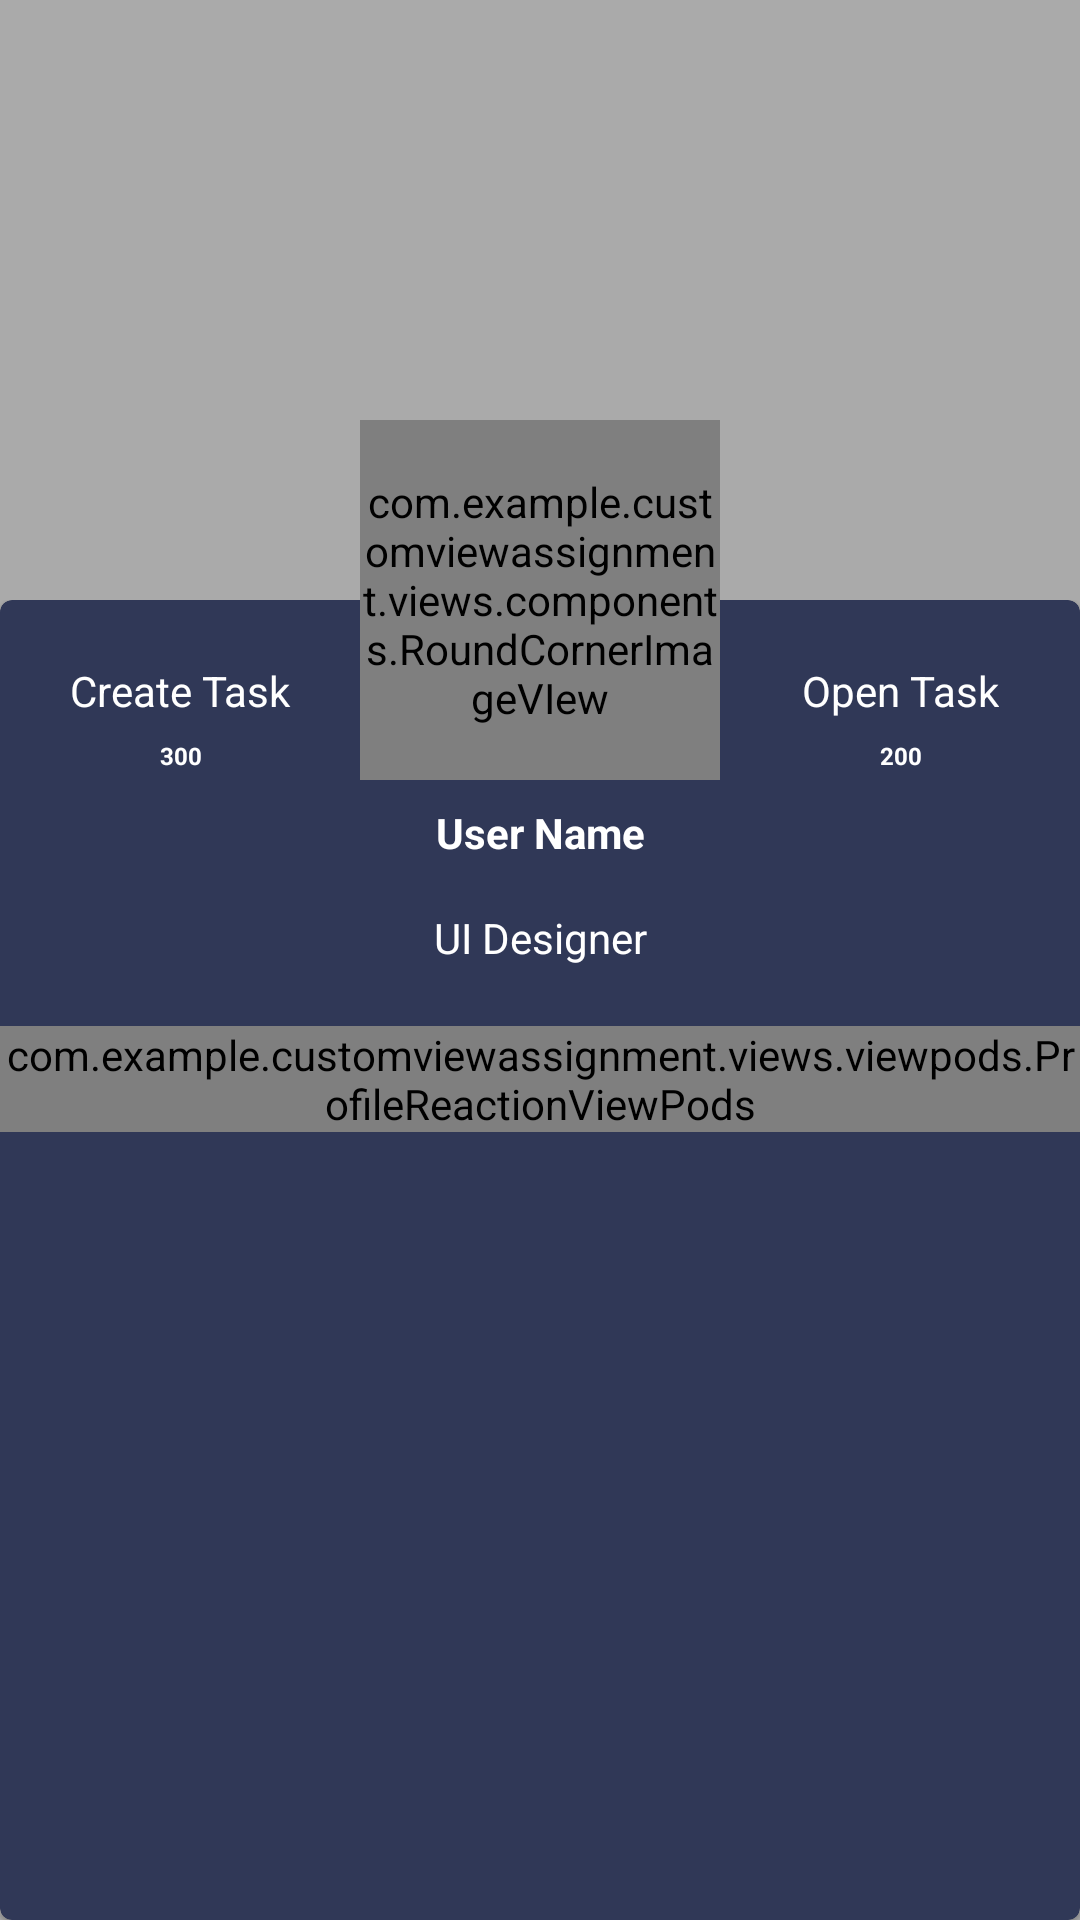

Layout XML and referenced resources for this Android screen:
<!-- AndroidManifest.xml: application theme AppTheme -->
<!-- res/layout/activity_profile_screen.xml -->
<?xml version="1.0" encoding="utf-8"?>
<androidx.constraintlayout.widget.ConstraintLayout xmlns:android="http://schemas.android.com/apk/res/android"
    xmlns:app="http://schemas.android.com/apk/res-auto"
    xmlns:tools="http://schemas.android.com/tools"
    android:layout_width="match_parent"
    android:layout_height="match_parent"
    android:background="@android:color/darker_gray"
    tools:context=".activities.ProfileScreen">












































    <androidx.constraintlayout.widget.ConstraintLayout
        android:layout_width="match_parent"
        android:layout_height="match_parent">
        <FrameLayout
            android:id="@+id/materialCardView2"
            android:layout_width="match_parent"
            android:layout_height="match_parent"
            android:layout_marginTop="200dp">
            <com.google.android.material.card.MaterialCardView
                android:layout_width="match_parent"
                android:layout_height="match_parent"
                app:cardBackgroundColor="#303857"
                app:layout_constraintBottom_toBottomOf="parent"
                app:layout_constraintEnd_toEndOf="parent"
                app:layout_constraintHorizontal_bias="1.0"
                app:layout_constraintStart_toStartOf="parent"
                app:layout_constraintTop_toTopOf="parent"
                app:layout_constraintVertical_bias="1.0" />
        </FrameLayout>

        <FrameLayout
            android:layout_width="wrap_content"
            android:layout_height="wrap_content"
            android:id="@+id/roundedCornerImageView"
            app:layout_constraintBottom_toTopOf="@+id/materialCardView2"
            app:layout_constraintEnd_toEndOf="parent"
            app:layout_constraintStart_toStartOf="parent"
            app:layout_constraintTop_toTopOf="@+id/materialCardView2">
            <com.example.customviewassignment.views.components.RoundCornerImageVIew
                android:layout_width="120dp"
                android:layout_height="120dp"
                android:elevation="1dp"
                android:scaleType="centerCrop"
                app:border_color="@android:color/white"
                app:border_width="2dp"
                app:srcCompat="@drawable/profile" />







        </FrameLayout>

        <TextView
            android:id="@+id/textView2"
            android:layout_width="wrap_content"
            android:layout_height="wrap_content"
            android:padding="4dp"
            android:text="Create Task"
            android:textColor="@android:color/white"
            app:layout_constraintBottom_toBottomOf="@+id/roundedCornerImageView"
            app:layout_constraintEnd_toStartOf="@+id/roundedCornerImageView"
            app:layout_constraintStart_toStartOf="parent"
            app:layout_constraintTop_toTopOf="@+id/materialCardView2" />

        <TextView
            android:id="@+id/textView"
            android:layout_width="wrap_content"
            android:layout_height="wrap_content"
            android:padding="4dp"
            android:text="Open Task"
            android:textColor="@android:color/white"
            app:layout_constraintBottom_toBottomOf="@+id/roundedCornerImageView"
            app:layout_constraintEnd_toEndOf="parent"
            app:layout_constraintStart_toEndOf="@+id/roundedCornerImageView"
            app:layout_constraintTop_toTopOf="@+id/materialCardView2" />

        <TextView
            android:layout_width="wrap_content"
            android:layout_height="wrap_content"
            android:text="300"
            android:padding="4dp"
            android:textSize="8dp"
            android:textStyle="bold"
            android:textColor="@android:color/white"
            app:layout_constraintBottom_toBottomOf="@+id/roundedCornerImageView"
            app:layout_constraintEnd_toEndOf="@+id/textView2"
            app:layout_constraintStart_toStartOf="@id/textView2"
            app:layout_constraintTop_toBottomOf="@id/textView2" />

        <TextView
            android:layout_width="wrap_content"
            android:layout_height="wrap_content"
            android:text="200"
            android:padding="4dp"
            android:textSize="8dp"
            android:textStyle="bold"
            android:textColor="@android:color/white"
            app:layout_constraintBottom_toBottomOf="@+id/roundedCornerImageView"
            app:layout_constraintEnd_toEndOf="@+id/textView"
            app:layout_constraintStart_toStartOf="@id/textView"
            app:layout_constraintTop_toBottomOf="@id/textView" />

        <TextView
            android:id="@+id/textView3"
            android:layout_width="wrap_content"
            android:layout_height="wrap_content"
            android:padding="8dp"
            android:text="User Name"
            android:textStyle="bold"
            android:textColor="@android:color/white"
            app:layout_constraintEnd_toEndOf="parent"
            app:layout_constraintStart_toStartOf="parent"
            app:layout_constraintTop_toBottomOf="@id/roundedCornerImageView" />

        <TextView
            android:id="@+id/textView4"
            android:layout_width="wrap_content"
            android:layout_height="wrap_content"
            android:padding="8dp"
            android:text="UI Designer"
            android:textColor="@android:color/white"
            app:layout_constraintEnd_toEndOf="parent"
            app:layout_constraintStart_toStartOf="parent"
            app:layout_constraintTop_toBottomOf="@+id/textView3" />

        <include
            android:id="@+id/profileReactionViewPod"
            layout="@layout/view_pods_reaction_profile"
            android:layout_width="match_parent"
            android:layout_height="wrap_content"
            app:layout_constraintStart_toStartOf="parent"
            app:layout_constraintEnd_toEndOf="parent"
            android:layout_marginTop="12dp"
            android:layout_marginBottom="12dp"
            app:layout_constraintTop_toBottomOf="@id/textView4"/>

        <LinearLayout
            app:layout_constraintTop_toBottomOf="@id/profileReactionViewPod"
            app:layout_constraintBottom_toBottomOf="parent"
            app:layout_constraintStart_toStartOf="parent"
            app:layout_constraintEnd_toEndOf="parent"
            android:layout_width="match_parent"
            android:layout_height="0dp"
            android:orientation="vertical">

            <com.google.android.material.tabs.TabLayout
                android:id="@+id/tabLayout"
                android:layout_width="match_parent"
                android:layout_height="wrap_content"
                app:tabMode="auto"
                android:background="#303857"
                app:tabTextColor="@android:color/white"
                app:tabSelectedTextColor="@android:color/holo_green_light"
                app:tabGravity="fill"/>
            <androidx.viewpager2.widget.ViewPager2
                android:id="@+id/viewPager"
                android:layout_width="match_parent"
                android:layout_height="wrap_content">
            </androidx.viewpager2.widget.ViewPager2>

        </LinearLayout>
    </androidx.constraintlayout.widget.ConstraintLayout>



</androidx.constraintlayout.widget.ConstraintLayout>
<!-- res/layout/view_pods_reaction_profile.xml (included above) -->
<?xml version="1.0" encoding="utf-8"?>
<com.example.customviewassignment.views.viewpods.ProfileReactionViewPods xmlns:android="http://schemas.android.com/apk/res/android"
    android:layout_width="match_parent"
    android:layout_height="wrap_content"
    android:gravity="center"
    xmlns:app="http://schemas.android.com/apk/res-auto">


    <androidx.appcompat.widget.AppCompatImageView
        android:id="@+id/ivShare"
        android:layout_width="0dp"
        android:layout_height="wrap_content"
        android:layout_weight="1"
        app:srcCompat="@drawable/ic_share_black_24dp" />
    <com.google.android.material.button.MaterialButton
        android:id="@+id/btnMessage"
        android:layout_width="0dp"
        android:layout_height="wrap_content"
        android:layout_weight="1"
        android:text="Message"
        app:backgroundTint="@android:color/holo_green_light"
        app:cornerRadius="30dp" />
    <androidx.appcompat.widget.AppCompatImageView
        android:id="@+id/ivAssignTask"
        android:layout_width="0dp"
        android:layout_height="wrap_content"
        android:layout_weight="1"
        app:srcCompat="@drawable/ic_assignment_turned_in_black_24dp" />

</com.example.customviewassignment.views.viewpods.ProfileReactionViewPods>
<!-- resources referenced by this layout -->
<resources>
  <!-- drawable ic_assignment_turned_in_black_24dp (drawable) -->
  <vector android:height="24dp" android:tint="#21B42D"
      android:viewportHeight="24.0" android:viewportWidth="24.0"
      android:width="24dp" xmlns:android="http://schemas.android.com/apk/res/android">
      <path android:fillColor="#FF000000" android:pathData="M19,3h-4.18C14.4,1.84 13.3,1 12,1c-1.3,0 -2.4,0.84 -2.82,2L5,3c-1.1,0 -2,0.9 -2,2v14c0,1.1 0.9,2 2,2h14c1.1,0 2,-0.9 2,-2L21,5c0,-1.1 -0.9,-2 -2,-2zM12,3c0.55,0 1,0.45 1,1s-0.45,1 -1,1 -1,-0.45 -1,-1 0.45,-1 1,-1zM10,17l-4,-4 1.41,-1.41L10,14.17l6.59,-6.59L18,9l-8,8z"/>
  </vector>
  <!-- drawable ic_share_black_24dp (drawable) -->
  <vector android:height="24dp" android:tint="#21B42D"
      android:viewportHeight="24.0" android:viewportWidth="24.0"
      android:width="24dp" xmlns:android="http://schemas.android.com/apk/res/android">
      <path android:fillColor="#FF000000" android:pathData="M18,16.08c-0.76,0 -1.44,0.3 -1.96,0.77L8.91,12.7c0.05,-0.23 0.09,-0.46 0.09,-0.7s-0.04,-0.47 -0.09,-0.7l7.05,-4.11c0.54,0.5 1.25,0.81 2.04,0.81 1.66,0 3,-1.34 3,-3s-1.34,-3 -3,-3 -3,1.34 -3,3c0,0.24 0.04,0.47 0.09,0.7L8.04,9.81C7.5,9.31 6.79,9 6,9c-1.66,0 -3,1.34 -3,3s1.34,3 3,3c0.79,0 1.5,-0.31 2.04,-0.81l7.12,4.16c-0.05,0.21 -0.08,0.43 -0.08,0.65 0,1.61 1.31,2.92 2.92,2.92 1.61,0 2.92,-1.31 2.92,-2.92s-1.31,-2.92 -2.92,-2.92z"/>
  </vector>
  <style name="AppTheme" parent="Theme.MaterialComponents.Light.NoActionBar">
          
          <item name="colorPrimary">@color/colorPrimary</item>
          <item name="colorPrimaryDark">@color/colorPrimaryDark</item>
          <item name="colorAccent">@color/colorAccent</item>
      </style>
  <!-- not gathered from this repository: default colours our renderer supplied (Android Studio template values) -->
  <color name="colorPrimary">#FF6200EE</color>
  <color name="colorPrimaryDark">#FF3700B3</color>
  <color name="colorAccent">#FF03DAC5</color>
</resources>
